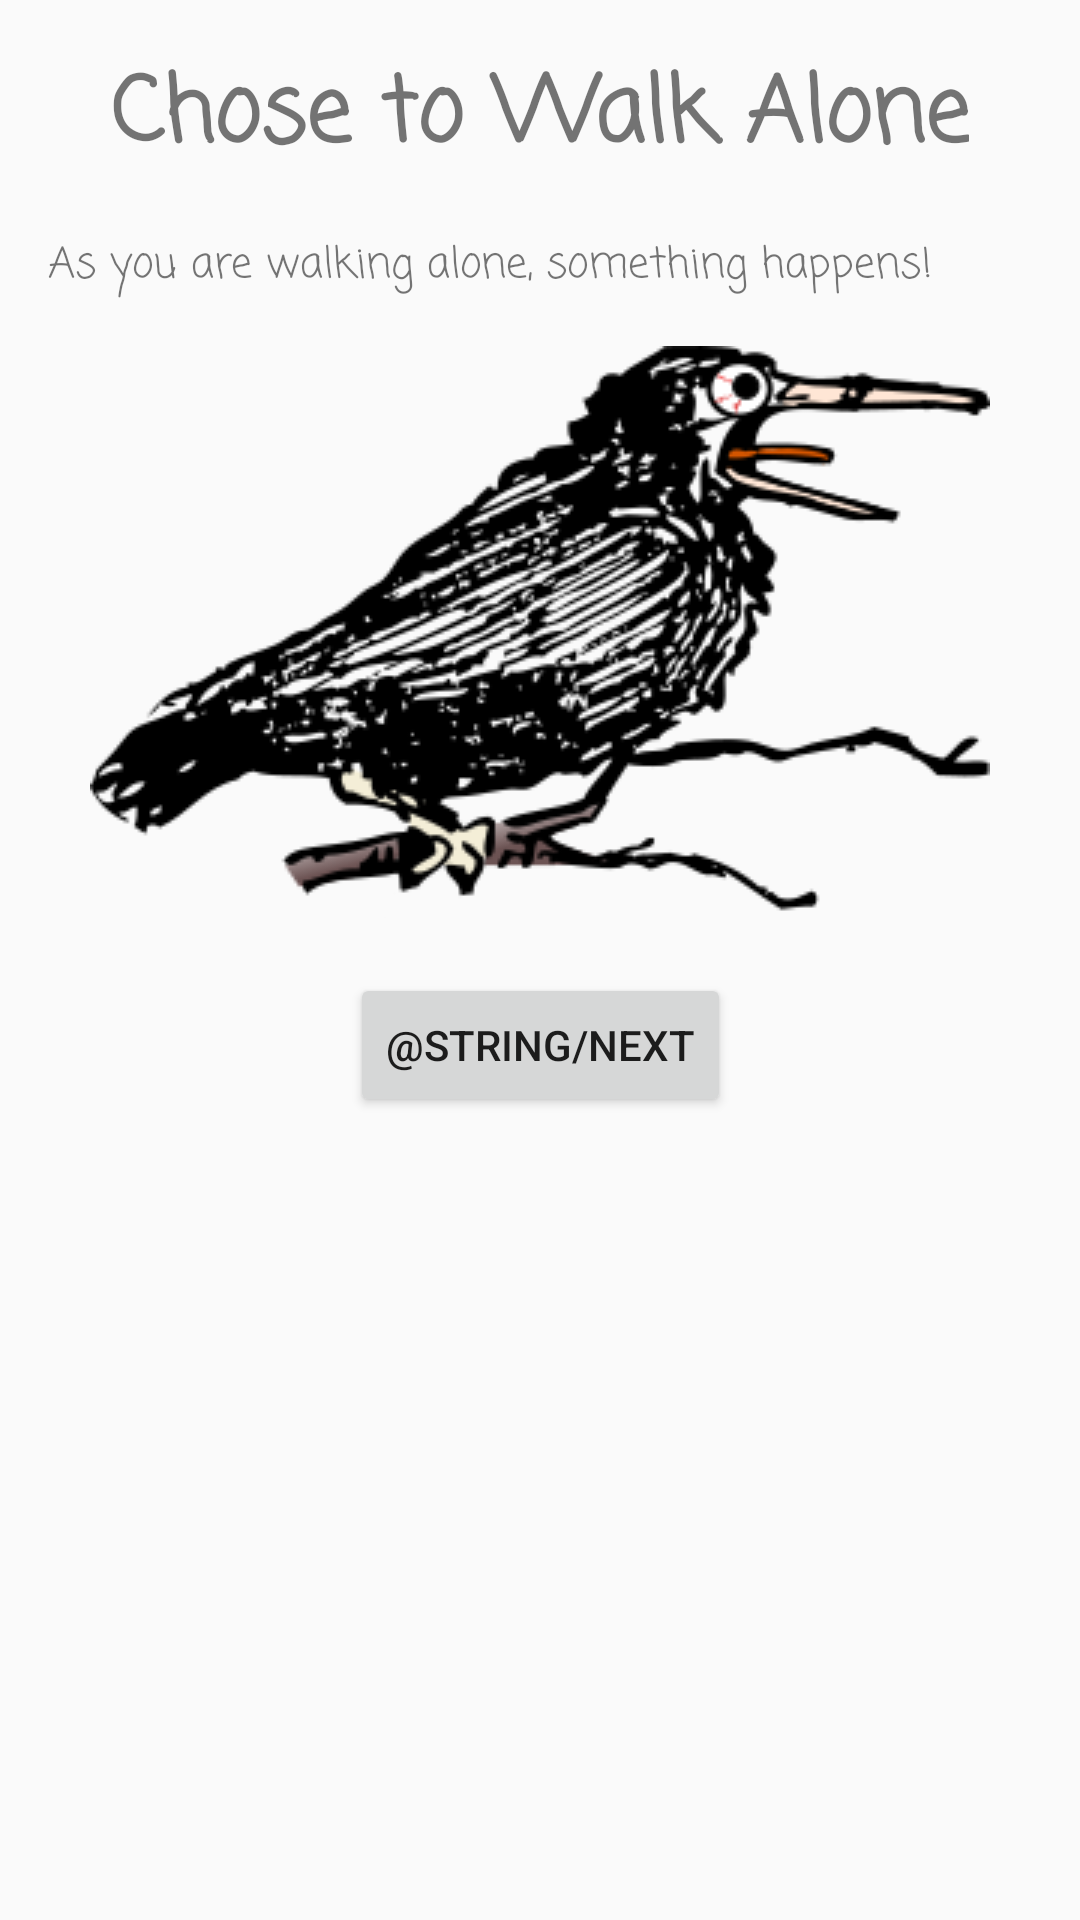

Produce the Android XML layout that renders to this screen, including the resource entries it uses.
<!-- AndroidManifest.xml: application theme AppTheme -->
<!-- res/layout/fragment_alone.xml -->
<?xml version="1.0" encoding="utf-8"?>
<layout
        xmlns:android="http://schemas.android.com/apk/res/android"
        xmlns:app="http://schemas.android.com/apk/res-auto" xmlns:tools="http://schemas.android.com/tools"
        tools:context="com.example.android.Alone"
>
    <data>

        <variable
                name="alone"
                type="jenn.codes.chooseyourownadventure.Alone"
        />
    </data>
    <android.support.constraint.ConstraintLayout
            android:layout_width="match_parent"
            android:layout_height="wrap_content">

        <TextView android:layout_width="wrap_content"
                  android:layout_height="wrap_content"
                  android:id="@+id/txtWalkAloneTitle"
                  android:text="Chose to Walk Alone"
                  android:layout_marginTop="16dp"
                  app:layout_constraintTop_toTopOf="parent"
                  app:layout_constraintStart_toStartOf="parent"
                  android:layout_marginStart="16dp"
                  app:layout_constraintEnd_toEndOf="parent"
                  android:layout_marginEnd="16dp"
                  android:fontFamily="casual"
                  android:textSize="30sp"
                  android:textStyle="bold"/>

        <TextView android:layout_width="0dp"
                  android:layout_height="wrap_content"
                  app:layout_constraintTop_toBottomOf="@id/txtWalkAloneTitle"
                  android:layout_marginTop="16dp"
                  android:id="@+id/txtChoseWalkAlone"
                  android:text="As you are walking alone, something happens!"
                  android:fontFamily="casual"
                  android:layout_marginStart="16dp"
                  app:layout_constraintStart_toStartOf="parent"
                  app:layout_constraintEnd_toEndOf="parent"
                  android:layout_marginEnd="16dp"
                  app:layout_goneMarginStart="16dp"
        />
        <ImageView
                android:src="@drawable/alone"
                android:layout_width="wrap_content"
                android:layout_height="wrap_content"
                android:id="@+id/imgWalkAlone"
                app:layout_constraintTop_toBottomOf="@+id/txtChoseWalkAlone"
                app:layout_constraintEnd_toEndOf="parent"
                android:layout_marginEnd="16dp"
                app:layout_constraintStart_toStartOf="parent"
                android:layout_marginStart="16dp"
                android:layout_marginTop="16dp"/>

        <Button android:layout_width="wrap_content"
                android:layout_height="wrap_content"
                app:layout_constraintTop_toBottomOf="@+id/imgWalkAlone"
                app:layout_constraintEnd_toEndOf="parent"
                android:layout_marginEnd="16dp"
                app:layout_constraintStart_toStartOf="parent"
                android:text="@string/next"
                android:layout_marginStart="16dp"
                android:layout_marginTop="16dp"
                tools:text="@string/next"
                android:id="@+id/btnWalkAloneNext"
        />

    </android.support.constraint.ConstraintLayout>

</layout>
<!-- resources referenced by this layout -->
<resources>
  <!-- drawable alone: png bitmap (drawable, 22644 bytes) -->
  <style name="AppTheme" parent="Theme.AppCompat.Light.DarkActionBar">
          
          <item name="colorPrimary">@color/colorPrimary</item>
          <item name="colorPrimaryDark">@color/colorPrimaryDark</item>
          <item name="colorAccent">@color/colorAccent</item>
      </style>
  <!-- not gathered from this repository: default colours our renderer supplied (Android Studio template values) -->
  <color name="colorPrimary">#FF6200EE</color>
  <color name="colorPrimaryDark">#FF3700B3</color>
  <color name="colorAccent">#FF03DAC5</color>
</resources>
